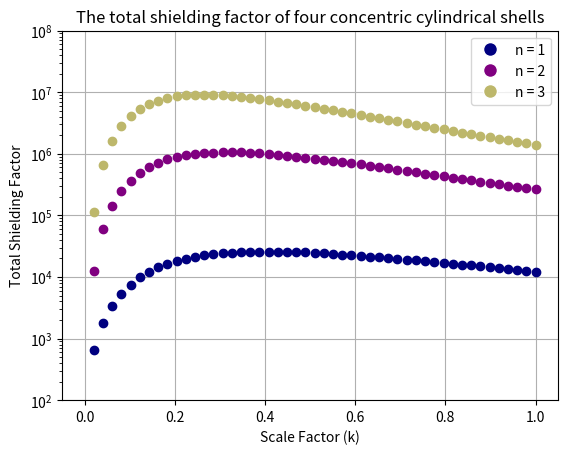

Here is the Python script that generated this plot:
# -*- coding: utf-8 -*-
"""
Created on Wed Jan 10 15:33:23 2024

@author: UWTUCANMag
"""

import numpy as np
from scipy.linalg import lu, solve
import matplotlib.pyplot as plt


class MatrixSolver:
    def __init__(self, capm, n, k_values):
        self.capm = capm
        self.rank = 2 * capm
        self.n = n
        self.k_value = k_value
        self.sfact_values = []
        self.r = np.zeros(self.rank)
        self.t = np.zeros(capm)
        self.capr1 = np.zeros(capm)
        self.mur = np.zeros(capm)
        self.a = np.zeros((self.rank, self.rank))
        self.inverse = np.zeros((self.rank, self.rank))

    def define_geometry(self):
        self.capr1[0] = 0.5
        for i in range(self.capm):
            self.capr1[i] = self.capr1[0] * (1 + self.k_value) ** i

        for i in range(self.capm):
            self.t[i] = 1.0 / 16 * 0.0254
            self.mur[i] = 20000
            print(f"{i} {self.capr1[i]} {self.t[i]} {self.mur[i]}")

         # Initialize the r array based on capr1 and t
        j = 0
        for i in range(self.capm):
            self.r[j] = self.capr1[i]
            print(f"r{j} {self.r[j]}")
            j += 1
            self.r[j] = self.capr1[i] + self.t[i]
            print(f"r{j} {self.r[j]}")
            j += 1

    def fill_matrix(self):
        for i in range(self.rank):
            for j in range(self.rank):
                if j < i:
                    element = (self.r[j] / self.r[i]) ** (2 * self.n)
                elif j > i:
                    element = -1
                else:
                    if (i + 1) % 2 == 1:
                        m = ((i + 1) + 1) // 2 - 1
                        element = -(self.mur[m] + 1) / (self.mur[m] - 1)
                    else:
                        m = (i + 1) // 2 - 1
                        element = (self.mur[m] + 1) / (self.mur[m] - 1)

                self.a[i, j] = element
                print(f"{element} ", end="")
            print()

    def print_matrix(self):
        for i in range(self.rank):
            for j in range(self.rank):
                print(f"{self.a[i, j]} ", end="")
            print()

    def calculate_inverse(self):
        p, l, u = lu(self.a)
        self.inverse = solve(u, solve(l, p.T))

        for i in range(self.rank):
            for j in range(self.rank):
                print(f"{self.inverse[i, j]} ", end="")
            print()

    def calculate_sfact(self):
        summat = 0
        for i in range(self.rank):
            sumrow = np.sum(self.inverse[i, :])
            summat += sumrow

        sfact = 1.0 / (1.0 + summat)
        self.sfact_values.append(sfact)


if __name__ == "__main__":
    capm = 4
    k_values = np.linspace(0, 1, 50)  # Vary k from 0 to 1
    n_values = [1, 2, 3]
    colors = ['navy', 'purple', 'darkkhaki']

    for n, color in zip(n_values, colors):
        sfact_values = []

        for k_value in k_values:
            matrix_solver = MatrixSolver(capm, n, k_value)
            matrix_solver.define_geometry()
            matrix_solver.fill_matrix()
            matrix_solver.calculate_inverse()
            matrix_solver.calculate_sfact()

            # Plot the result for each iteration
            plt.plot(k_value, matrix_solver.sfact_values[-1], 'o', color=color)
    # Set the common labels, legend, and log scale for y-axis outside the loop
    plt.xlabel('Scale Factor (k)')
    plt.ylabel('Total Shielding Factor')
    plt.yscale('log')  # Set y-axis to log scale
    plt.ylim(100, 1e8)   # Set the y-axis limit from 1 to 10^8
    plt.grid()
    legend_handles = [plt.Line2D([0], [0], marker='o', color='w',
                    markerfacecolor=color, markersize=10) for color in colors]
    legend_labels = [f'n = {n}' for n in n_values]

    plt.legend(legend_handles, legend_labels)
    plt.title(
        'The total shielding factor of four concentric cylindrical shells')
    plt.savefig('CylindricalShells.png', bbox_inches='tight', dpi=360)
    plt.show()
